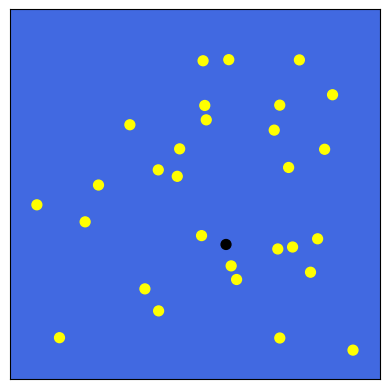

Generate this figure with matplotlib:
import matplotlib.pyplot as plt
import matplotlib.animation as animation
import random
import numpy as np
from scipy.spatial import KDTree

SCREEN_WIDTH = 900
SCREEN_HEIGHT = 900
TILE_SIZE = 10
GRID_WIDTH = SCREEN_WIDTH / TILE_SIZE
GRID_HEIGHT = SCREEN_HEIGHT / TILE_SIZE
Nb_POISSON = 30
FPS = 15


positions = np.array([[random.uniform(5, GRID_WIDTH - 10), random.uniform(5, GRID_HEIGHT - 10)]
                      for _ in range(Nb_POISSON)], dtype=float)


velocities = np.array([[random.uniform(-2.0, 2.0), random.uniform(-2.0, 2.0)]
                      for _ in range(Nb_POISSON)], dtype=float)

changement_direction = [random.randint(5, 20) for _ in range(Nb_POISSON)]

# Contamination
leader = random.randint(0, Nb_POISSON - 1)
contaminer = [0 for _ in range(Nb_POISSON)]
contaminer[leader] = 2
limite_leader = 3

# Paramètres de comportement
krepulsion = 2
kattraction = 0.5
Vnormz = 2  
Rrepulsion = 5
Ralignement = 5
Rattraction = 10

# Visibilité
visibilite = np.zeros((Nb_POISSON,Nb_POISSON))
ANGLE_MAX = np.radians(30)

fig, ax = plt.subplots()
sc = ax.scatter([], [], s=50)

def update(frame):
    global positions, velocities, visibilite

    # Propagation de la contamination
    for i in range(Nb_POISSON):
        if i == leader:
            continue
        min_dist = np.min([np.linalg.norm(positions[i] - positions[j])
                           for j in range(Nb_POISSON) if contaminer[j] == 1 or j == leader])
        if min_dist < limite_leader:
            contaminer[i] = 1

    # Réseau d'influence
    for i in range(Nb_POISSON):
        for j in range(Nb_POISSON):
            v1 = velocities[i]
            v2 = positions[j] - positions[i]
            cosine_angle = np.dot(v1, v2) / (np.linalg.norm(v1) * np.linalg.norm(v2))
            angle = np.arccos(cosine_angle)
            if abs(angle) <= ANGLE_MAX:
                visibilite[i][j] = 1    # le poisson i voit le poisson j
            else:
                visibilite[i][j] = 0

    # KDTree pour interactions locales
    tree = KDTree(positions)

    # Déplacement + rebonds
    for i in range(Nb_POISSON):
        if contaminer[i] == 1:
            velocities[i] = velocities[leader] + [random.uniform(-0.5, 0.5),random.uniform(-0.5, 0.5)]
        #else:
        #   if frame % changement_direction[i] == 0:
        #       velocities[i] = np.array([random.uniform(-2.0, 2.0), random.uniform(-2.0, 2.0)])
        #       changement_direction[i] = random.randint(5, 20)
             
        distances, indices = tree.query(positions[i], k=7)
        Frepulsion = np.zeros(2)
        Fattraction = np.zeros(2)
        Falignement = np.zeros(2)
        N=7
        for j in range(1, len(distances)):
            if distances[j] < Rrepulsion:
                Frepulsion -= krepulsion * (positions[indices[j]] - positions[i]) / (distances[j]**2)
            elif distances[j] < Ralignement and visibilite[i][j]:
                Falignement += (1/N)*velocities[indices[j]]
            elif distances[j] < Rattraction and visibilite[i][j]:
                Fattraction += kattraction * (positions[indices[j]] - positions[i]) / (distances[j]**2)

        # Mise à jour du vecteur vitesse
        velocities[i] += Frepulsion + Fattraction + Falignement

        # Limiter la norme de la vitesse
        velocities[i] = velocities[i] / np.linalg.norm(velocities[i]) * Vnormz

        new_pos = positions[i] + velocities[i]
        if new_pos[0] <= 5 or new_pos[0] >= GRID_WIDTH - 5:
            velocities[i][0] *= -1
        if new_pos[1] <= 5 or new_pos[1] >= GRID_HEIGHT - 5:
            velocities[i][1] *= -1

        positions[i] += velocities[i]

    # Couleurs d'affichage
    colors = []
    for i in range(Nb_POISSON):
        if contaminer[i] == 2:
            colors.append("black")
        elif contaminer[i] == 1:
            colors.append("red")
        else:
            colors.append("yellow")

    sc.set_offsets(positions * TILE_SIZE)
    sc.set_color(colors)
    return sc,

# Setup graphique
ax.set_xlim(0, SCREEN_WIDTH)
ax.set_ylim(0, SCREEN_HEIGHT)
ax.set_aspect('equal')
ax.set_facecolor("royalblue")
ax.set_xticklabels([])
ax.set_yticklabels([])
ax.set_xticks([])
ax.set_yticks([])

ani = animation.FuncAnimation(fig, update, interval=1000 // FPS, blit=True)
plt.show()
